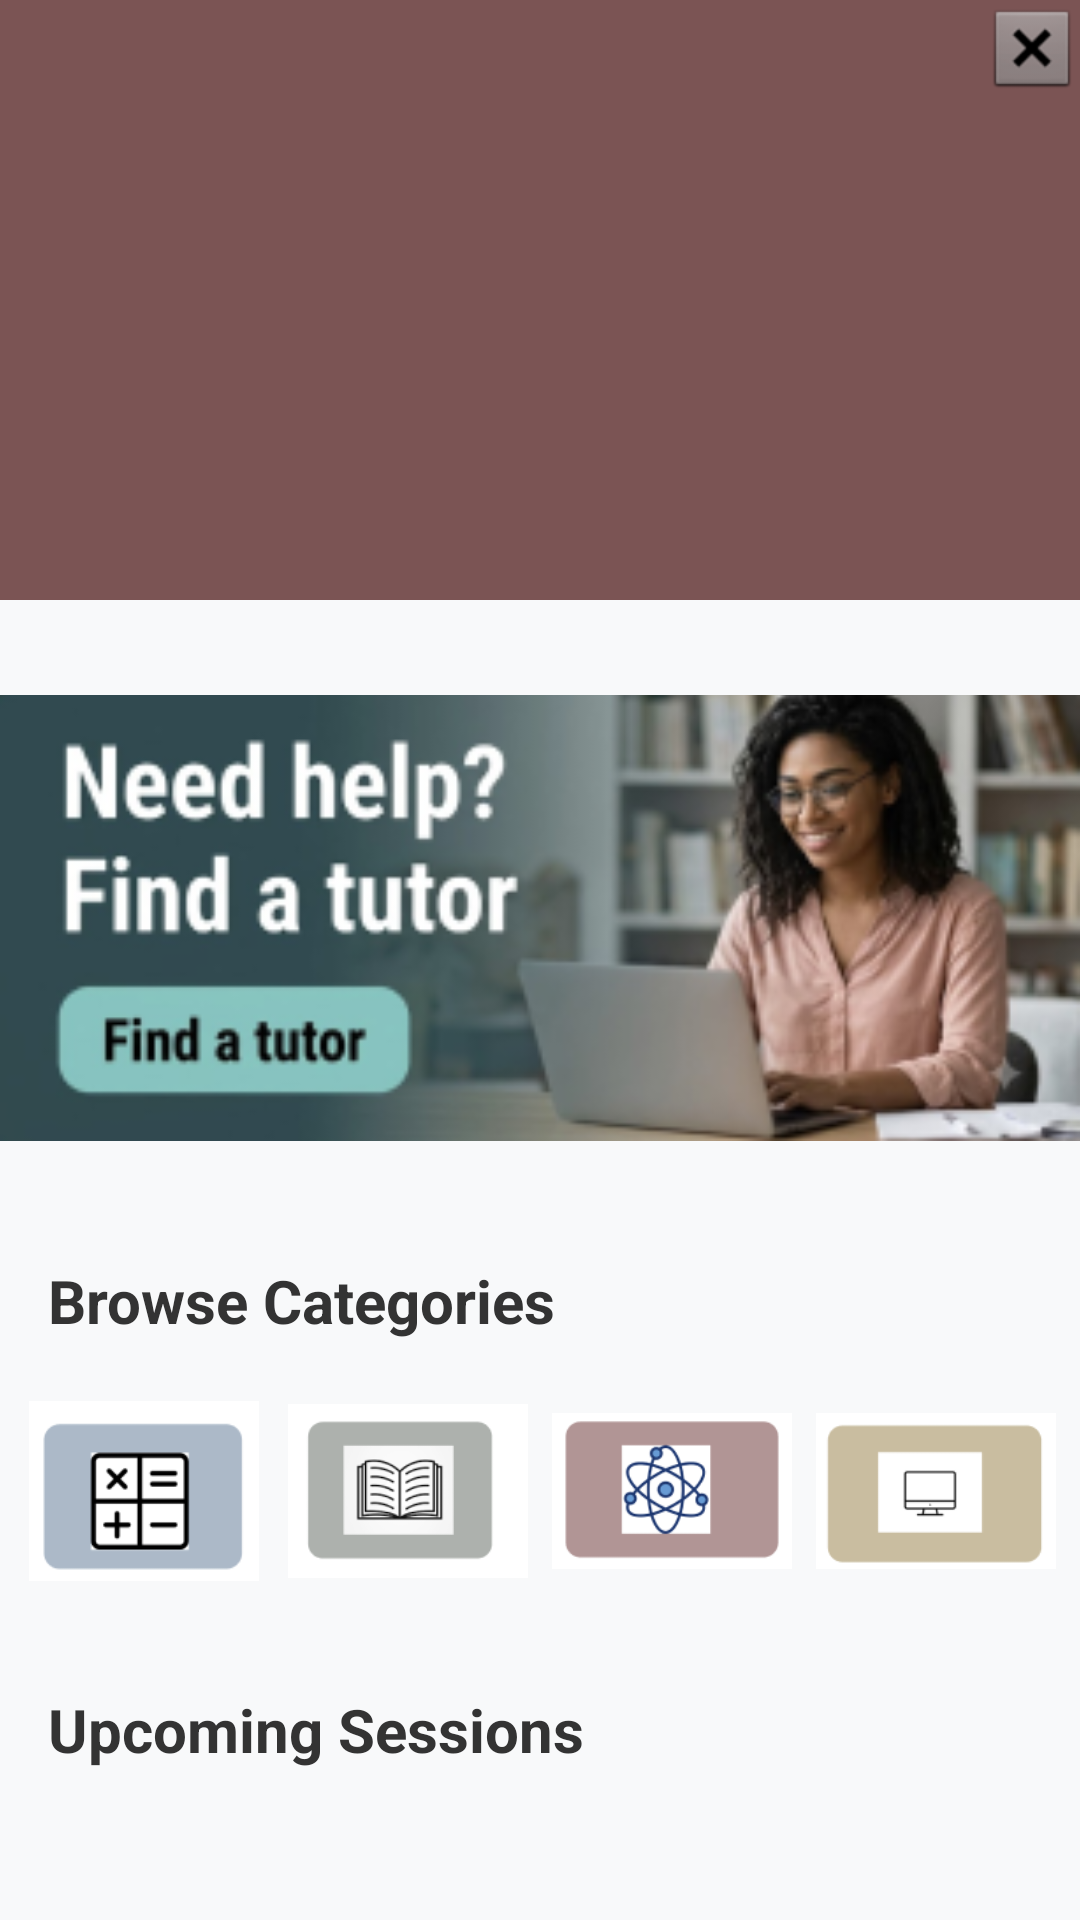

Produce the Android XML layout that renders to this screen, including the resource entries it uses.
<!-- AndroidManifest.xml: application theme Theme.Peer_Tutoring_App -->
<!-- res/layout/activity_student_home_page.xml -->
<?xml version="1.0" encoding="utf-8"?>
<androidx.core.widget.NestedScrollView xmlns:android="http://schemas.android.com/apk/res/android"
    xmlns:app="http://schemas.android.com/apk/res-auto"
    xmlns:tools="http://schemas.android.com/tools"
    android:layout_width="match_parent"
    android:layout_height="match_parent"
    android:fillViewport="true"
    android:background="#F8F9FA"
    tools:context=".Student_Home_Page">


    <androidx.constraintlayout.widget.ConstraintLayout
        android:id="@+id/main"
        android:layout_width="match_parent"
        android:layout_height="wrap_content">


        
        <ImageView
            android:id="@+id/ivHeader"
            android:layout_width="match_parent"
            android:layout_height="200dp"
            android:scaleType="centerCrop"
            app:layout_constraintTop_toTopOf="parent"
            app:srcCompat="@drawable/screenshot_2026_06_08_140126" />


        <TextView
            android:id="@+id/tvWelcome"
            android:layout_width="wrap_content"
            android:layout_height="wrap_content"
            android:layout_marginStart="24dp"
            android:layout_marginTop="40dp"
            android:textColor="#FFFFFF"
            android:textSize="32sp"
            android:textStyle="bold"
            app:layout_constraintStart_toStartOf="parent"
            app:layout_constraintTop_toTopOf="parent" />


        
        <ImageView
            android:id="@+id/ivBanner"
            android:onClick="onclick_tutor_listing"
            android:layout_width="match_parent"
            android:layout_height="180dp"
            android:layout_marginTop="16dp"
            android:scaleType="fitCenter"
            app:layout_constraintTop_toBottomOf="@+id/ivHeader"
            app:srcCompat="@drawable/screenshot_2026_06_08_140552" />


        
        <TextView
            android:id="@+id/tvCategories"
            android:layout_width="wrap_content"
            android:layout_height="wrap_content"
            android:layout_marginStart="16dp"
            android:layout_marginTop="24dp"
            android:text="Browse Categories"
            android:textColor="#333333"
            android:textSize="20sp"
            android:textStyle="bold"
            app:layout_constraintStart_toStartOf="parent"
            app:layout_constraintTop_toBottomOf="@+id/ivBanner" />


        <LinearLayout
            android:id="@+id/layoutCategories"
            android:layout_width="match_parent"
            android:layout_height="wrap_content"
            android:layout_marginTop="8dp"
            android:gravity="center"
            android:orientation="horizontal"
            android:padding="8dp"
            app:layout_constraintTop_toBottomOf="@+id/tvCategories">


            <ImageView android:id="@+id/catMath" android:layout_width="80dp" android:layout_height="60dp" android:layout_margin="4dp" app:srcCompat="@drawable/screenshot_2026_06_08_141756" />
            <ImageView android:id="@+id/catELA" android:layout_width="80dp" android:layout_height="60dp" android:layout_margin="4dp" app:srcCompat="@drawable/screenshot_2026_06_08_141745" />
            <ImageView android:id="@+id/catScience" android:layout_width="80dp" android:layout_height="60dp" android:layout_margin="4dp" app:srcCompat="@drawable/screenshot_2026_06_08_142037" />
            <ImageView android:id="@+id/catHistory" android:layout_width="80dp" android:layout_height="60dp" android:layout_margin="4dp" app:srcCompat="@drawable/screenshot_2026_06_08_142053" />
        </LinearLayout>


        
        <TextView
            android:id="@+id/tvUpcomingHeader"
            android:layout_width="wrap_content"
            android:layout_height="wrap_content"
            android:layout_marginStart="16dp"
            android:layout_marginTop="24dp"
            android:text="Upcoming Sessions"
            android:textColor="#333333"
            android:textSize="20sp"
            android:textStyle="bold"
            app:layout_constraintStart_toStartOf="parent"
            app:layout_constraintTop_toBottomOf="@+id/layoutCategories" />


        <androidx.recyclerview.widget.RecyclerView
            android:id="@+id/rvUpcoming"
            android:layout_width="match_parent"
            android:layout_height="wrap_content"
            android:layout_marginTop="8dp"
            android:layout_marginBottom="32dp"
            android:clipToPadding="false"
            android:orientation="vertical"
            android:paddingStart="8dp"
            android:paddingEnd="8dp"
            app:layoutManager="androidx.recyclerview.widget.LinearLayoutManager"
            app:layout_constraintBottom_toBottomOf="parent"
            app:layout_constraintTop_toBottomOf="@+id/tvUpcomingHeader"
            tools:listitem="@layout/card_layout" />

        <ImageView
            android:id="@+id/student_log_out_btn"
            android:layout_width="wrap_content"
            android:layout_height="wrap_content"
            android:layout_marginBottom="567dp"
            app:layout_constraintBottom_toTopOf="@+id/rvUpcoming"
            app:layout_constraintEnd_toEndOf="parent"
            app:layout_constraintHorizontal_bias="1.0"
            app:layout_constraintStart_toStartOf="parent"
            app:layout_constraintTop_toTopOf="parent"
            app:layout_constraintVertical_bias="0.0"
            app:srcCompat="@android:drawable/btn_dialog" />


    </androidx.constraintlayout.widget.ConstraintLayout>
</androidx.core.widget.NestedScrollView>
<!-- res/layout/card_layout.xml (included above) -->
<?xml version="1.0" encoding="utf-8"?>

<com.google.android.material.card.MaterialCardView xmlns:android="http://schemas.android.com/apk/res/android"
    xmlns:app="http://schemas.android.com/apk/res-auto"
    android:layout_width="match_parent"
    android:layout_height="wrap_content"
    android:layout_margin="8dp"
    app:cardCornerRadius="16dp"
    app:cardElevation="6dp">


    <LinearLayout
        android:layout_width="match_parent"
        android:layout_height="wrap_content"
        android:orientation="vertical"
        android:padding="20dp"
        android:background="#FFFFFF">


        <TextView
            android:id="@+id/tvTutorName"
            android:layout_width="wrap_content"
            android:layout_height="wrap_content"
            android:text="Tutor Name"
            android:textColor="#213A51"
            android:textSize="20sp"
            android:textStyle="bold" />


        <TextView
            android:id="@+id/tvSubject"
            android:layout_width="wrap_content"
            android:layout_height="wrap_content"
            android:layout_marginTop="4dp"
            android:text="Subject"
            android:textColor="#755E58"
            android:textSize="16sp" />


        <TextView
            android:id="@+id/tvSessionTime"
            android:layout_width="wrap_content"
            android:layout_height="wrap_content"
            android:layout_marginTop="8dp"
            android:text="Date &amp; Time"
            android:textColor="#666666"
            android:textSize="14sp" />


    </LinearLayout>
</com.google.android.material.card.MaterialCardView>
<!-- resources referenced by this layout -->
<resources>
  <!-- drawable screenshot_2026_06_08_140126: png bitmap (drawable, 490 bytes) -->
  <!-- drawable screenshot_2026_06_08_140552: png bitmap (drawable, 60014 bytes) -->
  <!-- drawable screenshot_2026_06_08_141745: png bitmap (drawable, 6730 bytes) -->
  <!-- drawable screenshot_2026_06_08_141756: png bitmap (drawable, 3006 bytes) -->
  <!-- drawable screenshot_2026_06_08_142037: png bitmap (drawable, 7406 bytes) -->
  <!-- drawable screenshot_2026_06_08_142053: png bitmap (drawable, 1667 bytes) -->
  <style name="Theme.Peer_Tutoring_App" parent="Base.Theme.Peer_Tutoring_App" />
  <style name="Base.Theme.Peer_Tutoring_App" parent="Theme.Material3.DayNight.NoActionBar">
          
          
      </style>
</resources>
